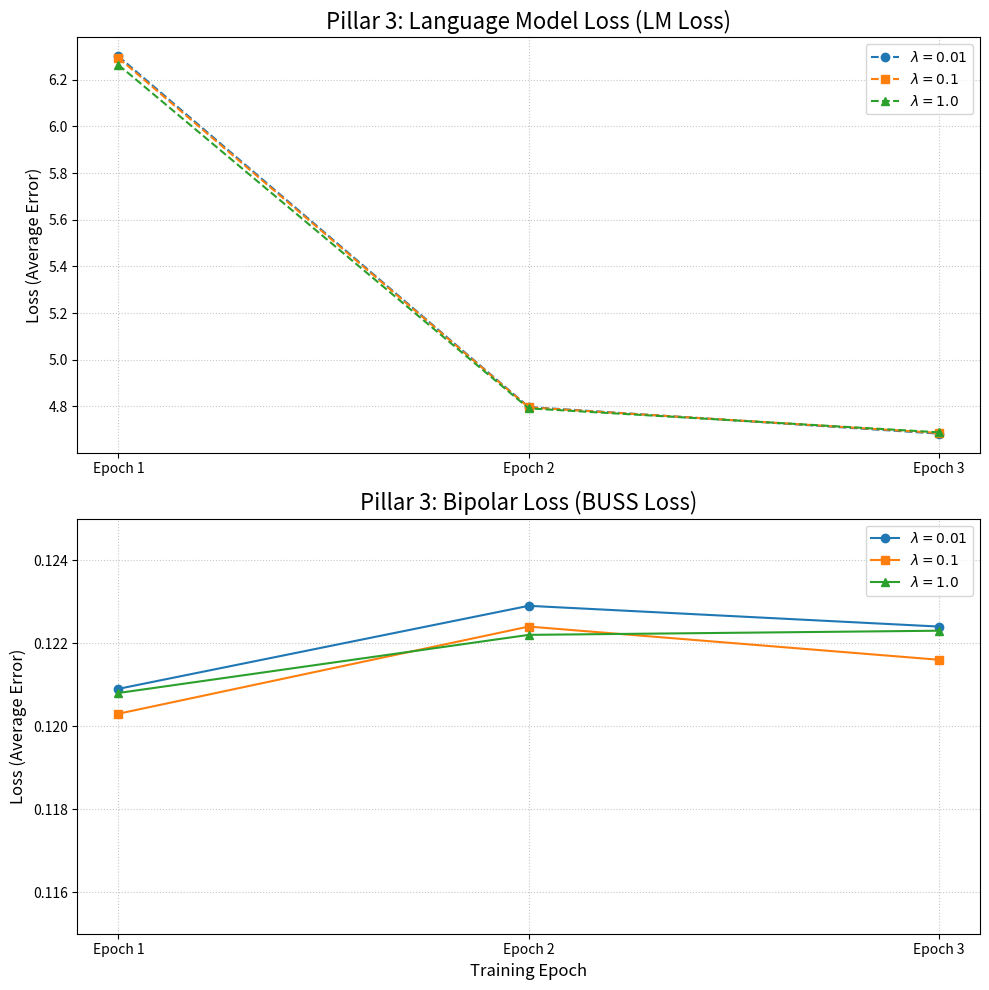

Python code for this plot:
# Copyright 2025 José Arturo Ornelas Brand

#   Licensed under the Apache License, Version 2.0 (the "License");
#   you may not use this file except in compliance with the License.
#   You may obtain a copy of the License at

#       http://www.apache.org/licenses/LICENSE-2.0

#   Unless required by applicable law or agreed to in writing, software
#   distributed under the License is distributed on an "AS IS" BASIS,
#   WITHOUT WARRANTIES OR CONDITIONS OF ANY KIND, either express or implied.
#   See the License for the specific language governing permissions and
#   limitations under the License.
import matplotlib.pyplot as plt
import numpy as np
import os

print("--- Starting Visualization Script (Pillar 3) ---")

# --- Training Data (Extracted from terminal logs) ---
epochs = [1, 2, 3]

# Experiment 1 (Lambda = 0.01)
lm_loss_0_01 = [6.3005, 4.7974, 4.6833]
buss_loss_0_01 = [0.1209, 0.1229, 0.1224]

# Experiment 2 (Lambda = 0.1)
lm_loss_0_1 = [6.2937, 4.7959, 4.6861]
buss_loss_0_1 = [0.1203, 0.1224, 0.1216]

# Experiment 3 (Lambda = 1.0)
lm_loss_1_0 = [6.2639, 4.7916, 4.6889]
buss_loss_1_0 = [0.1208, 0.1222, 0.1223]

# ===================================================================
# --- Create the Plot ---
# ===================================================================
print("Generating loss curve plots...")

fig, (ax1, ax2) = plt.subplots(2, 1, figsize=(10, 10))

# --- Plot 1: LM Loss ---
# FIX: Use raw strings (r'...') to ignore \l
ax1.plot(epochs, lm_loss_0_01, marker='o', linestyle='--', label=r'$\lambda=0.01$')
ax1.plot(epochs, lm_loss_0_1, marker='s', linestyle='--', label=r'$\lambda=0.1$')
ax1.plot(epochs, lm_loss_1_0, marker='^', linestyle='--', label=r'$\lambda=1.0$')
ax1.set_title('Pillar 3: Language Model Loss (LM Loss)', fontsize=16)
ax1.set_ylabel('Loss (Average Error)', fontsize=12)
ax1.set_xticks(epochs)
ax1.set_xticklabels(['Epoch 1', 'Epoch 2', 'Epoch 3'])
ax1.legend()
ax1.grid(True, linestyle=':', alpha=0.7)

# --- Plot 2: BUSS Loss ---
# FIX: Use raw strings (r'...') to ignore \l
ax2.plot(epochs, buss_loss_0_01, marker='o', linestyle='-', label=r'$\lambda=0.01$')
ax2.plot(epochs, buss_loss_0_1, marker='s', linestyle='-', label=r'$\lambda=0.1$')
ax2.plot(epochs, buss_loss_1_0, marker='^', linestyle='-', label=r'$\lambda=1.0$')
ax2.set_title('Pillar 3: Bipolar Loss (BUSS Loss)', fontsize=16)
ax2.set_xlabel('Training Epoch', fontsize=12)
ax2.set_ylabel('Loss (Average Error)', fontsize=12)
ax2.set_xticks(epochs)
ax2.set_xticklabels(['Epoch 1', 'Epoch 2', 'Epoch 3'])
ax2.legend()
ax2.grid(True, linestyle=':', alpha=0.7)
ax2.set_ylim(0.115, 0.125)

plt.tight_layout() 

plot_filename = "pillar3_loss_curves.png"
plt.savefig(plot_filename)

print(f"Plot saved as: {plot_filename}")
print("\n--- Pillar 3 Visualization Complete ---")